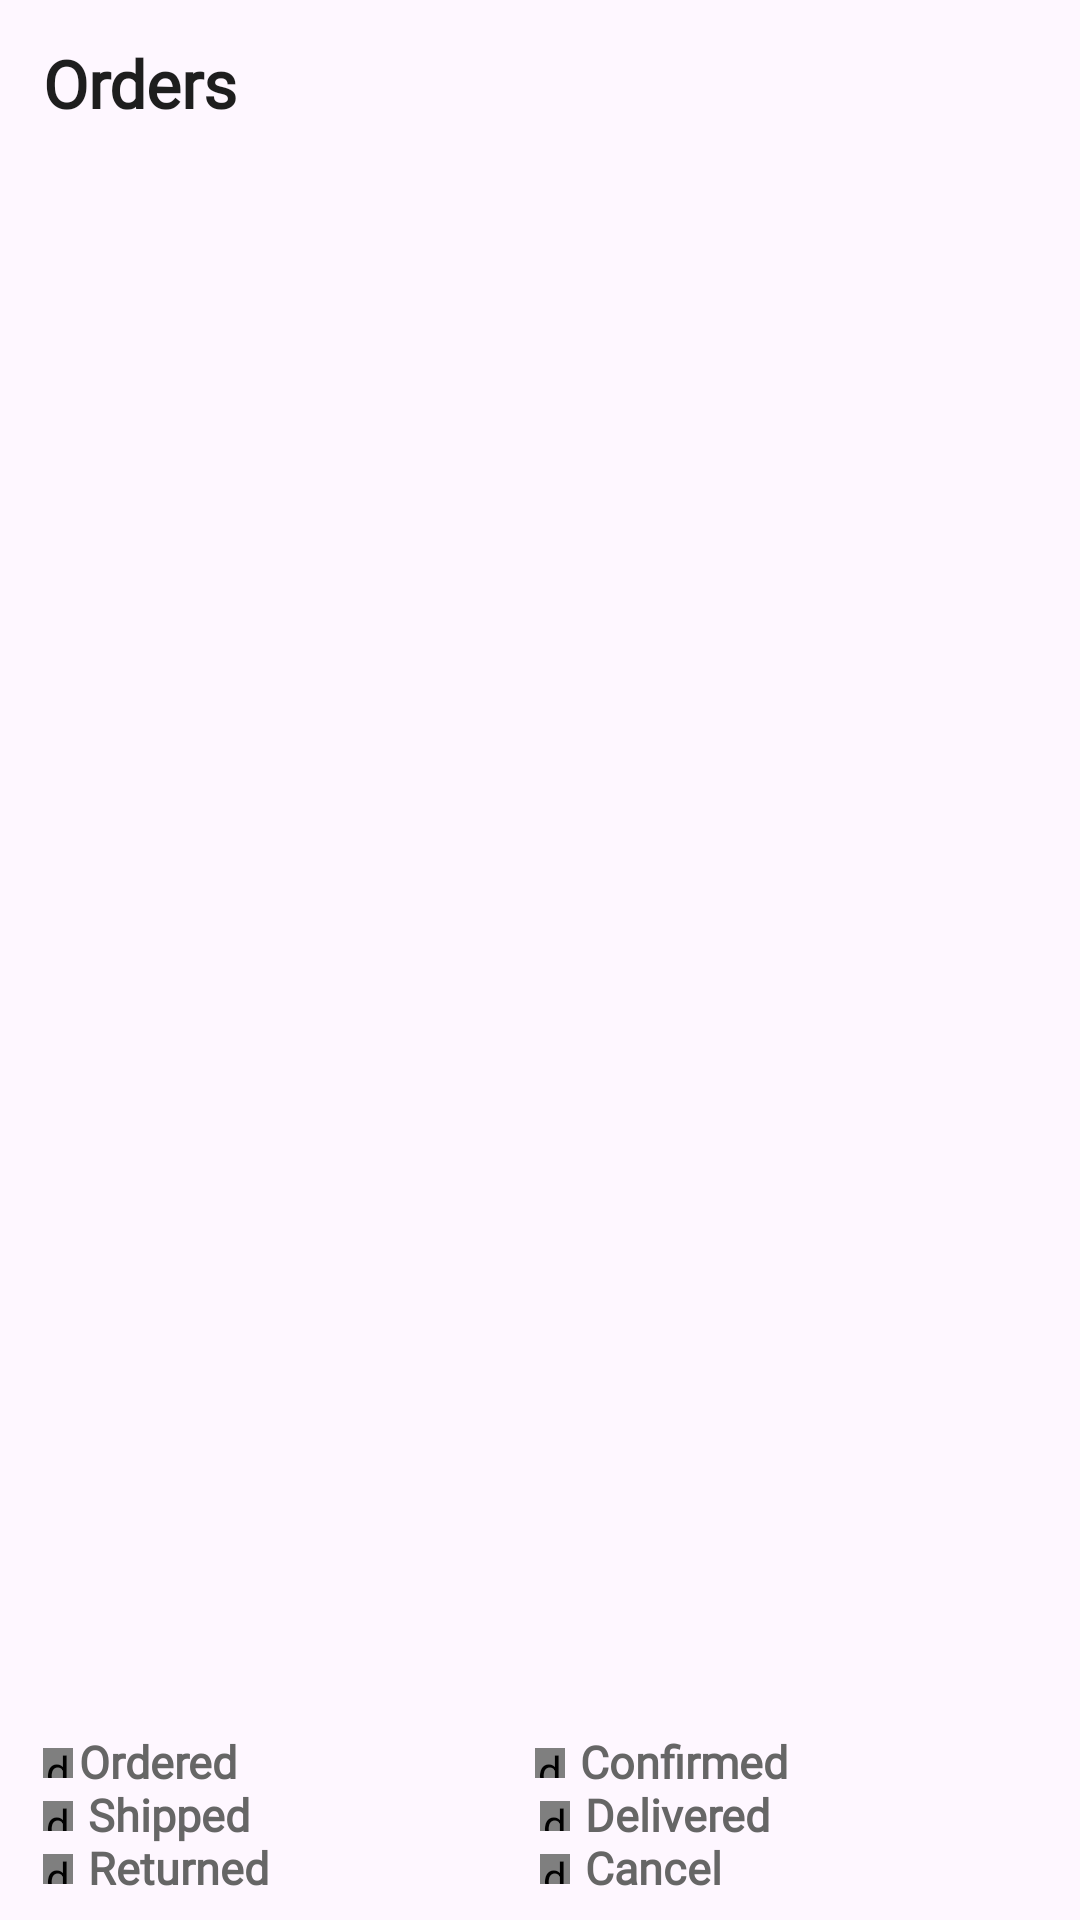

Reconstruct the res/layout file that produces this screen, plus the resources it refers to.
<!-- AndroidManifest.xml: application theme Theme.ECommerceAdmin -->
<!-- res/layout/fragment_orders.xml -->
<?xml version="1.0" encoding="utf-8"?>
<androidx.constraintlayout.widget.ConstraintLayout
    xmlns:android="http://schemas.android.com/apk/res/android"
    xmlns:app="http://schemas.android.com/apk/res-auto"
    xmlns:tools="http://schemas.android.com/tools"
    android:layout_width="match_parent"
    android:layout_height="match_parent">

    <TextView
        android:id="@+id/orderTitleTv"
        style="@style/h3"
        android:layout_width="wrap_content"
        android:layout_height="wrap_content"
        android:layout_marginTop="16dp"
        android:text="@string/orders"
        android:textStyle="bold"
        app:layout_constraintStart_toStartOf="@id/leftGuide"
        app:layout_constraintTop_toTopOf="parent" />

    <LinearLayout
        android:id="@+id/statusLayout"
        android:layout_width="0dp"
        android:layout_height="wrap_content"
        android:orientation="vertical"
        app:layout_constraintBottom_toBottomOf="parent"
        app:layout_constraintEnd_toEndOf="@id/rightGuide"
        app:layout_constraintStart_toStartOf="@id/leftGuide"
        android:layout_marginBottom="8dp"
        android:background="@android:color/transparent"
        >

        <LinearLayout
            android:layout_width="match_parent"
            android:layout_height="wrap_content"
            android:orientation="horizontal">

            <de.hdodenhof.circleimageview.CircleImageView
                android:layout_width="10dp"
                android:layout_height="10dp"
                android:layout_gravity="center"
                android:src="@color/ordered" />

            <TextView
                style="@style/MediumTextViewThin"
                android:layout_width="0dp"
                android:layout_height="wrap_content"
                android:layout_marginStart="2dp"
                android:layout_weight="1"
                android:text="@string/ordered" />

            <de.hdodenhof.circleimageview.CircleImageView
                android:layout_width="10dp"
                android:layout_height="10dp"
                android:layout_gravity="center"
                android:src="@color/confirmed" />

            <TextView
                style="@style/MediumTextViewThin"
                android:layout_width="0dp"
                android:layout_height="wrap_content"
                android:layout_marginStart="5dp"
                android:layout_weight="1"
                android:text="@string/confirmed" />

        </LinearLayout>

        <LinearLayout
            android:layout_width="match_parent"
            android:layout_height="wrap_content"
            android:orientation="horizontal">

            <de.hdodenhof.circleimageview.CircleImageView
                android:layout_width="10dp"
                android:layout_height="10dp"
                android:layout_gravity="center"
                android:src="@color/shipped" />

            <TextView
                style="@style/MediumTextViewThin"
                android:layout_width="0dp"
                android:layout_height="wrap_content"
                android:layout_marginStart="5dp"
                android:layout_weight="1"
                android:text="@string/shipped" />

            <de.hdodenhof.circleimageview.CircleImageView
                android:layout_width="10dp"
                android:layout_height="10dp"
                android:layout_gravity="center"
                android:src="@color/delivered" />

            <TextView
                style="@style/MediumTextViewThin"
                android:layout_width="0dp"
                android:layout_height="wrap_content"
                android:layout_marginStart="5dp"
                android:layout_weight="1"
                android:text="@string/delivered" />

        </LinearLayout>
        <LinearLayout
            android:layout_width="match_parent"
            android:layout_height="wrap_content"
            android:orientation="horizontal">

            <de.hdodenhof.circleimageview.CircleImageView
                android:layout_width="10dp"
                android:layout_height="10dp"
                android:layout_gravity="center"
                android:src="@color/returned" />

            <TextView
                style="@style/MediumTextViewThin"
                android:layout_width="0dp"
                android:layout_height="wrap_content"
                android:layout_marginStart="5dp"
                android:layout_weight="1"
                android:text="@string/returned" />

            <de.hdodenhof.circleimageview.CircleImageView
                android:layout_width="10dp"
                android:layout_height="10dp"
                android:layout_gravity="center"
                android:src="@color/cancel" />

            <TextView
                style="@style/MediumTextViewThin"
                android:layout_width="0dp"
                android:layout_height="wrap_content"
                android:layout_marginStart="5dp"
                android:layout_weight="1"
                android:text="@string/cancel" />

        </LinearLayout>

    </LinearLayout>

    <androidx.recyclerview.widget.RecyclerView
        android:id="@+id/orderRv"
        android:layout_width="0dp"
        android:layout_height="0dp"
        android:layout_marginTop="16dp"
        android:layout_marginBottom="16dp"
        app:layout_constraintBottom_toTopOf="@id/statusLayout"
        app:layout_constraintEnd_toEndOf="@id/rightGuide"
        app:layout_constraintStart_toStartOf="@id/leftGuide"
        app:layout_constraintTop_toBottomOf="@id/orderTitleTv"
        tools:listitem="@layout/order_item"/>

    <ProgressBar
        android:id="@+id/ordersProgressBar"
        android:layout_width="wrap_content"
        android:layout_height="wrap_content"
        android:visibility="gone"
        app:layout_constraintBottom_toBottomOf="@id/orderRv"
        app:layout_constraintEnd_toEndOf="@id/orderRv"
        app:layout_constraintStart_toStartOf="@id/orderRv"
        app:layout_constraintTop_toTopOf="@id/orderRv" />

    <androidx.constraintlayout.widget.Guideline
        android:id="@+id/leftGuide"
        android:layout_width="wrap_content"
        android:layout_height="match_parent"
        android:orientation="vertical"
        app:layout_constraintGuide_percent=".04" />

    <androidx.constraintlayout.widget.Guideline
        android:id="@+id/rightGuide"
        android:layout_width="match_parent"
        android:layout_height="match_parent"
        android:orientation="vertical"
        app:layout_constraintGuide_percent=".96" />

</androidx.constraintlayout.widget.ConstraintLayout>
<!-- res/layout/order_item.xml (included above) -->
<?xml version="1.0" encoding="utf-8"?>
<LinearLayout xmlns:android="http://schemas.android.com/apk/res/android"
    xmlns:tools="http://schemas.android.com/tools"
    android:id="@+id/parent_linear"
    android:layout_width="match_parent"
    android:layout_height="wrap_content"
    android:orientation="vertical"
    android:padding="8dp">

    <LinearLayout
        android:id="@+id/customerInfoLL"
        android:layout_width="match_parent"
        android:layout_height="wrap_content"
        android:orientation="horizontal">

        <TextView
            style="@style/h3"
            android:layout_width="0dp"
            android:layout_height="wrap_content"
            android:layout_weight="1"
            android:text="@string/cutomer_name"
            android:textSize="16sp"
            android:textStyle="bold" />

        <TextView
            android:id="@+id/customerName"
            style="@style/h3"
            android:layout_width="0dp"
            android:layout_height="wrap_content"
            android:layout_weight="1.5"
            android:text="@string/cutomer_name"
            android:textSize="16sp" />


    </LinearLayout>

    <LinearLayout
        android:layout_width="match_parent"
        android:layout_height="wrap_content"
        android:orientation="horizontal">

        <de.hdodenhof.circleimageview.CircleImageView
            android:id="@+id/imageOrderState"
            android:layout_width="10dp"
            android:layout_height="10dp"
            android:layout_gravity="center"
            android:src="@color/textColor1" />

        <TextView
            android:id="@+id/tvOrderId"
            style="@style/MediumTextViewThin"
            android:layout_width="0dp"
            android:layout_height="wrap_content"
            android:layout_marginStart="5dp"
            android:layout_weight="1"
            tools:text="@tools:sample/lorem" />

        <ImageView
            android:layout_width="15dp"
            android:layout_height="15dp"
            android:src="@drawable/ic_arrow" />

    </LinearLayout>

    <TextView
        android:id="@+id/tvOrderDate"
        android:layout_width="wrap_content"
        android:layout_height="wrap_content"
        tools:text="@tools:sample/lorem" />

    <View
        android:id="@+id/line"
        android:layout_width="match_parent"
        android:layout_height="1dp"
        android:layout_marginTop="15dp"
        android:background="@color/g_gray700"
        android:backgroundTint="@color/g_blue_gray200" />
</LinearLayout>
<!-- resources referenced by this layout -->
<resources>
  <color name="cancel">#9E9E9E</color>
  <color name="confirmed">#2196F3</color>
  <color name="delivered">#4CAF50</color>
  <color name="g_blue_gray200">#97AABD</color>
  <color name="g_gray700">#666666</color>
  <color name="ordered">#FFC107</color>
  <color name="returned">#F44336</color>
  <color name="shipped">#FF9800</color>
  <color name="textColor1">#1E1E1E</color>
  <string name="cancel">Cancel</string>
  <string name="confirmed">Confirmed</string>
  <string name="cutomer_name">Cutomer Name :</string>
  <string name="delivered">Delivered</string>
  <string name="ordered">Ordered</string>
  <string name="orders">Orders</string>
  <string name="returned">Returned</string>
  <string name="shipped">Shipped</string>
  <style name="MediumTextViewThin">
          <item name="android:textColor">@color/textColor2</item>
          <item name="android:textSize">15sp</item>
          <item name="fontFamily">@font/sf_pro_display</item>
          <item name="android:textStyle">bold</item>
      </style>
  <style name="h3">
          <item name="android:fontFamily">@font/poppins_light</item>
          <item name="android:textColor">@color/textColor1</item>
          <item name="android:textSize">@dimen/h3TextSize</item>
      </style>
  <style name="Theme.ECommerceAdmin" parent="Base.Theme.ECommerceAdmin">
          <item name="android:layoutDirection">ltr</item>
      </style>
  <color name="textColor2">#666666</color>
  <dimen name="h3TextSize">22sp</dimen>
  <style name="Base.Theme.ECommerceAdmin" parent="Theme.Material3.DayNight.NoActionBar">
          <item name="android:includeFontPadding">false</item>
      </style>
</resources>
